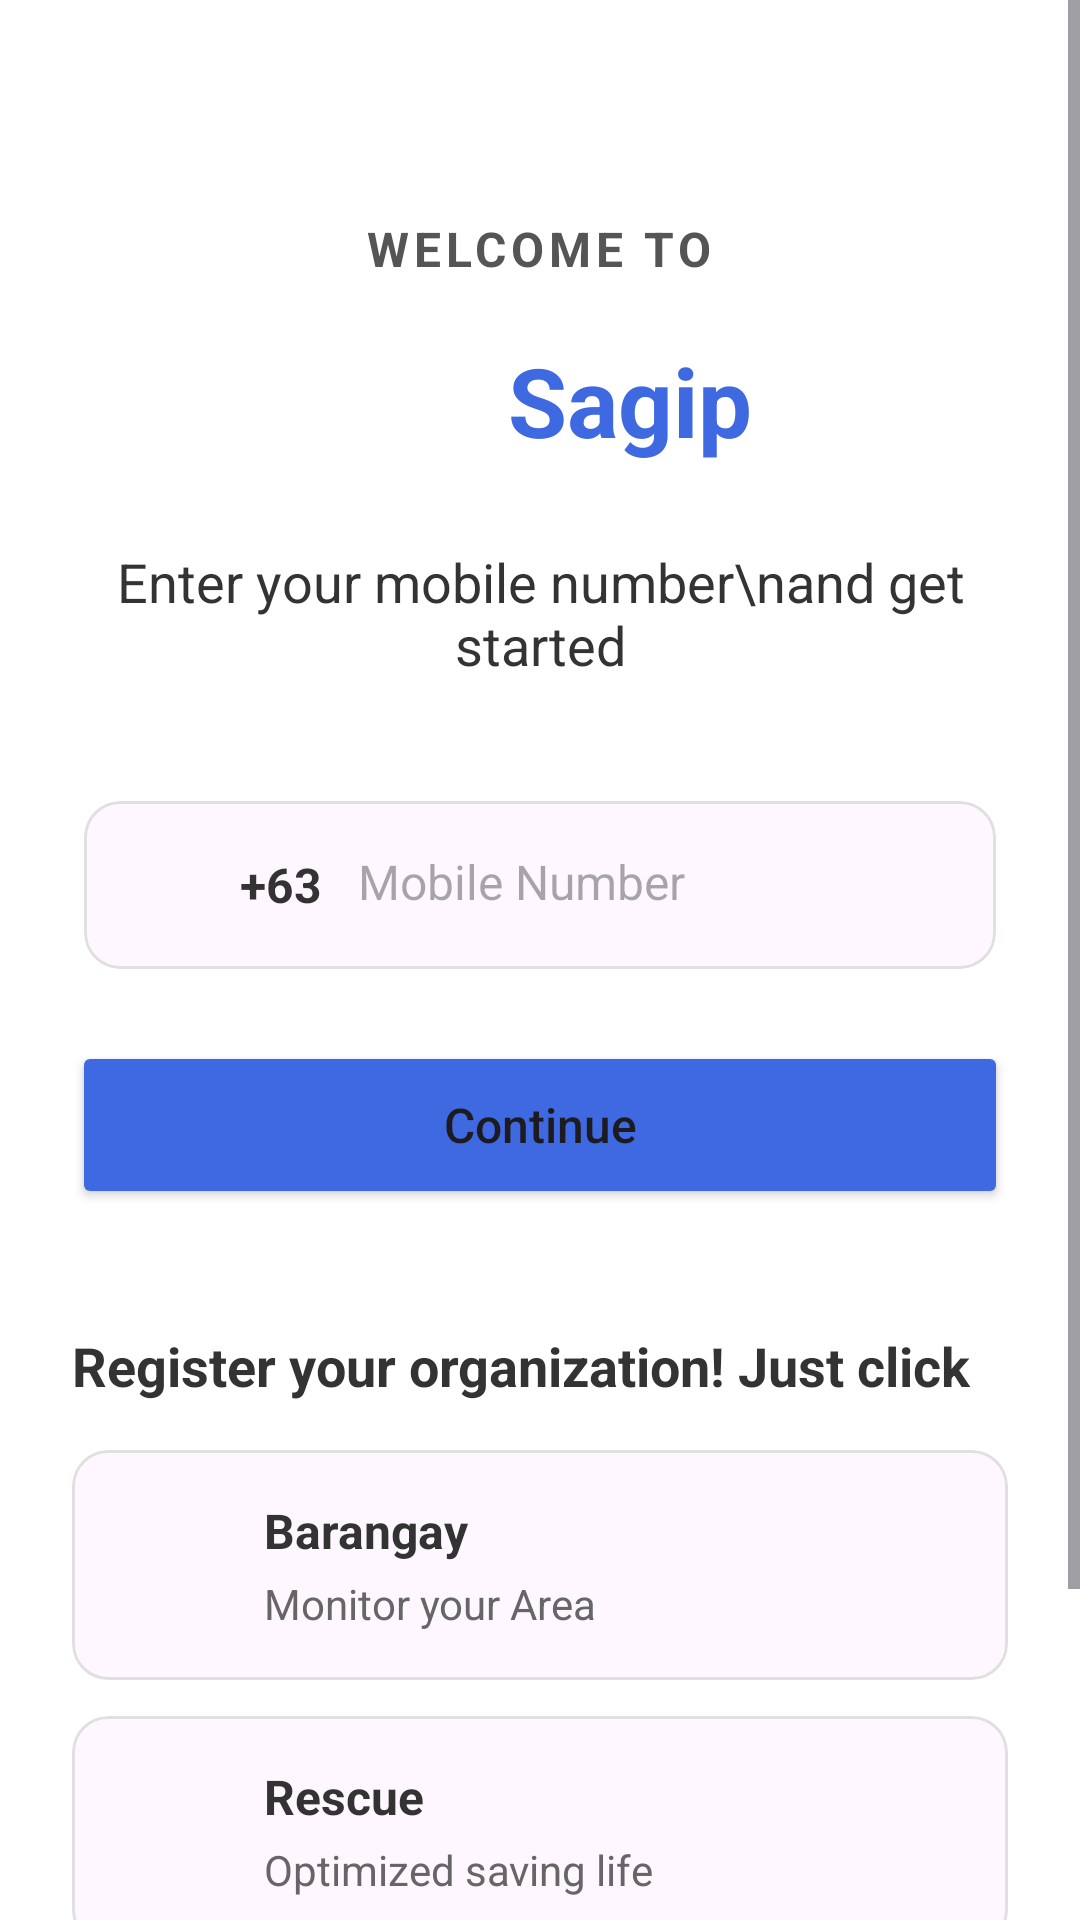

Android layout source for this screen:
<!-- AndroidManifest.xml: application theme Theme.Thesis_Sagip -->
<!-- res/layout/activity_main.xml -->
<?xml version="1.0" encoding="utf-8"?>
<ScrollView xmlns:android="http://schemas.android.com/apk/res/android"
    xmlns:app="http://schemas.android.com/apk/res-auto"
    android:layout_width="match_parent"
    android:layout_height="match_parent"
    android:background="#FFFFFF"
    android:fillViewport="true">

    <LinearLayout
        android:layout_width="match_parent"
        android:layout_height="wrap_content"
        android:orientation="vertical"
        android:padding="24dp"
        android:gravity="center_horizontal">

        
        <LinearLayout
            android:layout_width="wrap_content"
            android:layout_height="wrap_content"
            android:orientation="vertical"
            android:gravity="center"
            android:layout_marginTop="48dp">

            <TextView
                android:layout_width="wrap_content"
                android:layout_height="wrap_content"
                android:text="WELCOME TO"
                android:textSize="16sp"
                android:letterSpacing="0.1"
                android:textStyle="bold"
                android:textColor="#555555" />

            
            <LinearLayout
                android:layout_width="wrap_content"
                android:layout_height="wrap_content"
                android:orientation="horizontal"
                android:gravity="center"
                android:layout_marginTop="16dp">

                <ImageView
                    android:layout_width="48dp"
                    android:layout_height="48dp"
                    android:contentDescription="App Logo"
                    android:layout_marginEnd="12dp" />

                <TextView
                    android:layout_width="wrap_content"
                    android:layout_height="wrap_content"
                    android:text="Sagip"
                    android:textColor="#3E69E0"
                    android:textSize="32sp"
                    android:textStyle="bold" />
            </LinearLayout>

            <TextView
                android:layout_width="wrap_content"
                android:layout_height="wrap_content"
                android:layout_marginTop="24dp"
                android:layout_marginBottom="40dp"
                android:gravity="center"
                android:text="Enter your mobile number\nand get started"
                android:textColor="#333333"
                android:textSize="18sp"/>
        </LinearLayout>

        
        <com.google.android.material.card.MaterialCardView
            android:layout_width="match_parent"
            android:layout_height="wrap_content"
            android:layout_marginHorizontal="4dp"
            app:cardElevation="0dp"
            app:strokeWidth="1dp"
            app:strokeColor="#E0E0E0"
            app:cardCornerRadius="12dp">

            <LinearLayout
                android:id="@+id/phone_input_layout"
                android:layout_width="match_parent"
                android:layout_height="wrap_content"
                android:orientation="horizontal"
                android:padding="16dp">

                <ImageView
                    android:layout_width="24dp"
                    android:layout_height="24dp"
                    android:layout_gravity="center_vertical"
                    android:layout_marginEnd="12dp"
                    android:contentDescription="Country Flag" />

                <TextView
                    android:layout_width="wrap_content"
                    android:layout_height="wrap_content"
                    android:layout_gravity="center_vertical"
                    android:layout_marginEnd="12dp"
                    android:text="+63"
                    android:textColor="#333333"
                    android:textSize="16sp"
                    android:textStyle="bold" />

                <EditText
                    android:id="@+id/user_number"
                    android:layout_width="0dp"
                    android:layout_height="wrap_content"
                    android:layout_weight="1"
                    android:background="@null"
                    android:hint="Mobile Number"
                    android:inputType="phone"
                    android:textColor="#333333"
                    android:textSize="16sp" />
            </LinearLayout>
        </com.google.android.material.card.MaterialCardView>

        <TextView
            android:id="@+id/errorTextView"
            android:layout_width="match_parent"
            android:layout_height="wrap_content"
            android:layout_marginTop="8dp"
            android:visibility="gone"
            android:text="Please enter a valid mobile number"
            android:textColor="#FF5252"
            android:textSize="14sp" />

        <ProgressBar
            android:id="@+id/progressBar"
            android:layout_width="32dp"
            android:layout_height="32dp"
            android:layout_marginTop="24dp"
            android:visibility="gone"
            android:indeterminateTint="#3E69E0" />

        <Button
            android:id="@+id/senior"
            android:layout_width="match_parent"
            android:layout_height="56dp"
            android:layout_marginTop="24dp"
            android:layout_marginBottom="40dp"
            android:text="Continue"
            android:textSize="16sp"
            android:textAllCaps="false"
            app:cornerRadius="28dp"
            android:backgroundTint="#3E69E0" />

        
        <TextView
            android:layout_width="match_parent"
            android:layout_height="wrap_content"
            android:layout_marginBottom="16dp"
            android:text="Register your organization! Just click"
            android:textColor="#333333"
            android:textSize="18sp"
            android:textStyle="bold" />

        <LinearLayout
            android:layout_width="match_parent"
            android:layout_height="wrap_content"
            android:orientation="vertical">

            
            <com.google.android.material.card.MaterialCardView
                android:id="@+id/brgy_register"
                style="@style/FeatureCardStyle">

                <LinearLayout style="@style/FeatureLayoutStyle">

                    <ImageView
                        style="@style/FeatureIconStyle"
                        android:contentDescription="Senior Icon" />

                    <LinearLayout
                        android:layout_width="0dp"
                        android:layout_height="wrap_content"
                        android:layout_weight="1"
                        android:orientation="vertical">

                        <TextView
                            style="@style/FeatureTitleStyle"
                            android:text="Barangay" />

                        <TextView
                            style="@style/FeatureDescriptionStyle"
                            android:text="Monitor your Area" />
                    </LinearLayout>
                </LinearLayout>
            </com.google.android.material.card.MaterialCardView>

            
            <com.google.android.material.card.MaterialCardView
                android:id="@+id/register_rescue"
                style="@style/FeatureCardStyle">

                <LinearLayout style="@style/FeatureLayoutStyle">

                    <ImageView
                        style="@style/FeatureIconStyle"
                        android:contentDescription="Rescue Icon" />

                    <LinearLayout
                        android:layout_width="0dp"
                        android:layout_height="wrap_content"
                        android:layout_weight="1"
                        android:orientation="vertical">

                        <TextView
                            style="@style/FeatureTitleStyle"
                            android:text="Rescue" />

                        <TextView
                            style="@style/FeatureDescriptionStyle"
                            android:text="Optimized saving life" />
                    </LinearLayout>
                </LinearLayout>
            </com.google.android.material.card.MaterialCardView>

            
            <com.google.android.material.card.MaterialCardView
                android:id="@+id/hospital_register"
                style="@style/FeatureCardStyle">

                <LinearLayout style="@style/FeatureLayoutStyle">

                    <ImageView
                        style="@style/FeatureIconStyle"
                        android:contentDescription="Hospital Icon" />

                    <LinearLayout
                        android:layout_width="0dp"
                        android:layout_height="wrap_content"
                        android:layout_weight="1"
                        android:orientation="vertical">

                        <TextView
                            style="@style/FeatureTitleStyle"
                            android:text="Hospital" />

                        <TextView
                            style="@style/FeatureDescriptionStyle"
                            android:text="Post your ER status" />
                    </LinearLayout>
                </LinearLayout>
            </com.google.android.material.card.MaterialCardView>
        </LinearLayout>
    </LinearLayout>
</ScrollView>
<!-- resources referenced by this layout -->
<resources>
  <style name="FeatureCardStyle">
          <item name="android:layout_width">match_parent</item>
          <item name="android:layout_height">wrap_content</item>
          <item name="android:layout_marginBottom">12dp</item>
          <item name="cardElevation">0dp</item>
          <item name="strokeWidth">1dp</item>
          <item name="strokeColor">#E0E0E0</item>
          <item name="cardCornerRadius">12dp</item>
      </style>
  <style name="FeatureDescriptionStyle">
          <item name="android:layout_width">wrap_content</item>
          <item name="android:layout_height">wrap_content</item>
          <item name="android:textColor">#666666</item>
          <item name="android:textSize">14sp</item>
          <item name="android:layout_marginTop">4dp</item>
      </style>
  <style name="FeatureIconStyle">
          <item name="android:layout_width">32dp</item>
          <item name="android:layout_height">32dp</item>
          <item name="android:layout_marginEnd">16dp</item>
          <item name="android:padding">2dp</item>
          <item name="tint">#3E69E0</item>
      </style>
  <style name="FeatureLayoutStyle">
          <item name="android:layout_width">match_parent</item>
          <item name="android:layout_height">wrap_content</item>
          <item name="android:orientation">horizontal</item>
          <item name="android:padding">16dp</item>
      </style>
  <style name="FeatureTitleStyle">
          <item name="android:layout_width">wrap_content</item>
          <item name="android:layout_height">wrap_content</item>
          <item name="android:textColor">#333333</item>
          <item name="android:textSize">16sp</item>
          <item name="android:textStyle">bold</item>
      </style>
  <style name="Theme.Thesis_Sagip" parent="Base.Theme.Thesis_Sagip" />
  <style name="Base.Theme.Thesis_Sagip" parent="Theme.Material3.DayNight.NoActionBar">
          
          
      </style>
</resources>
